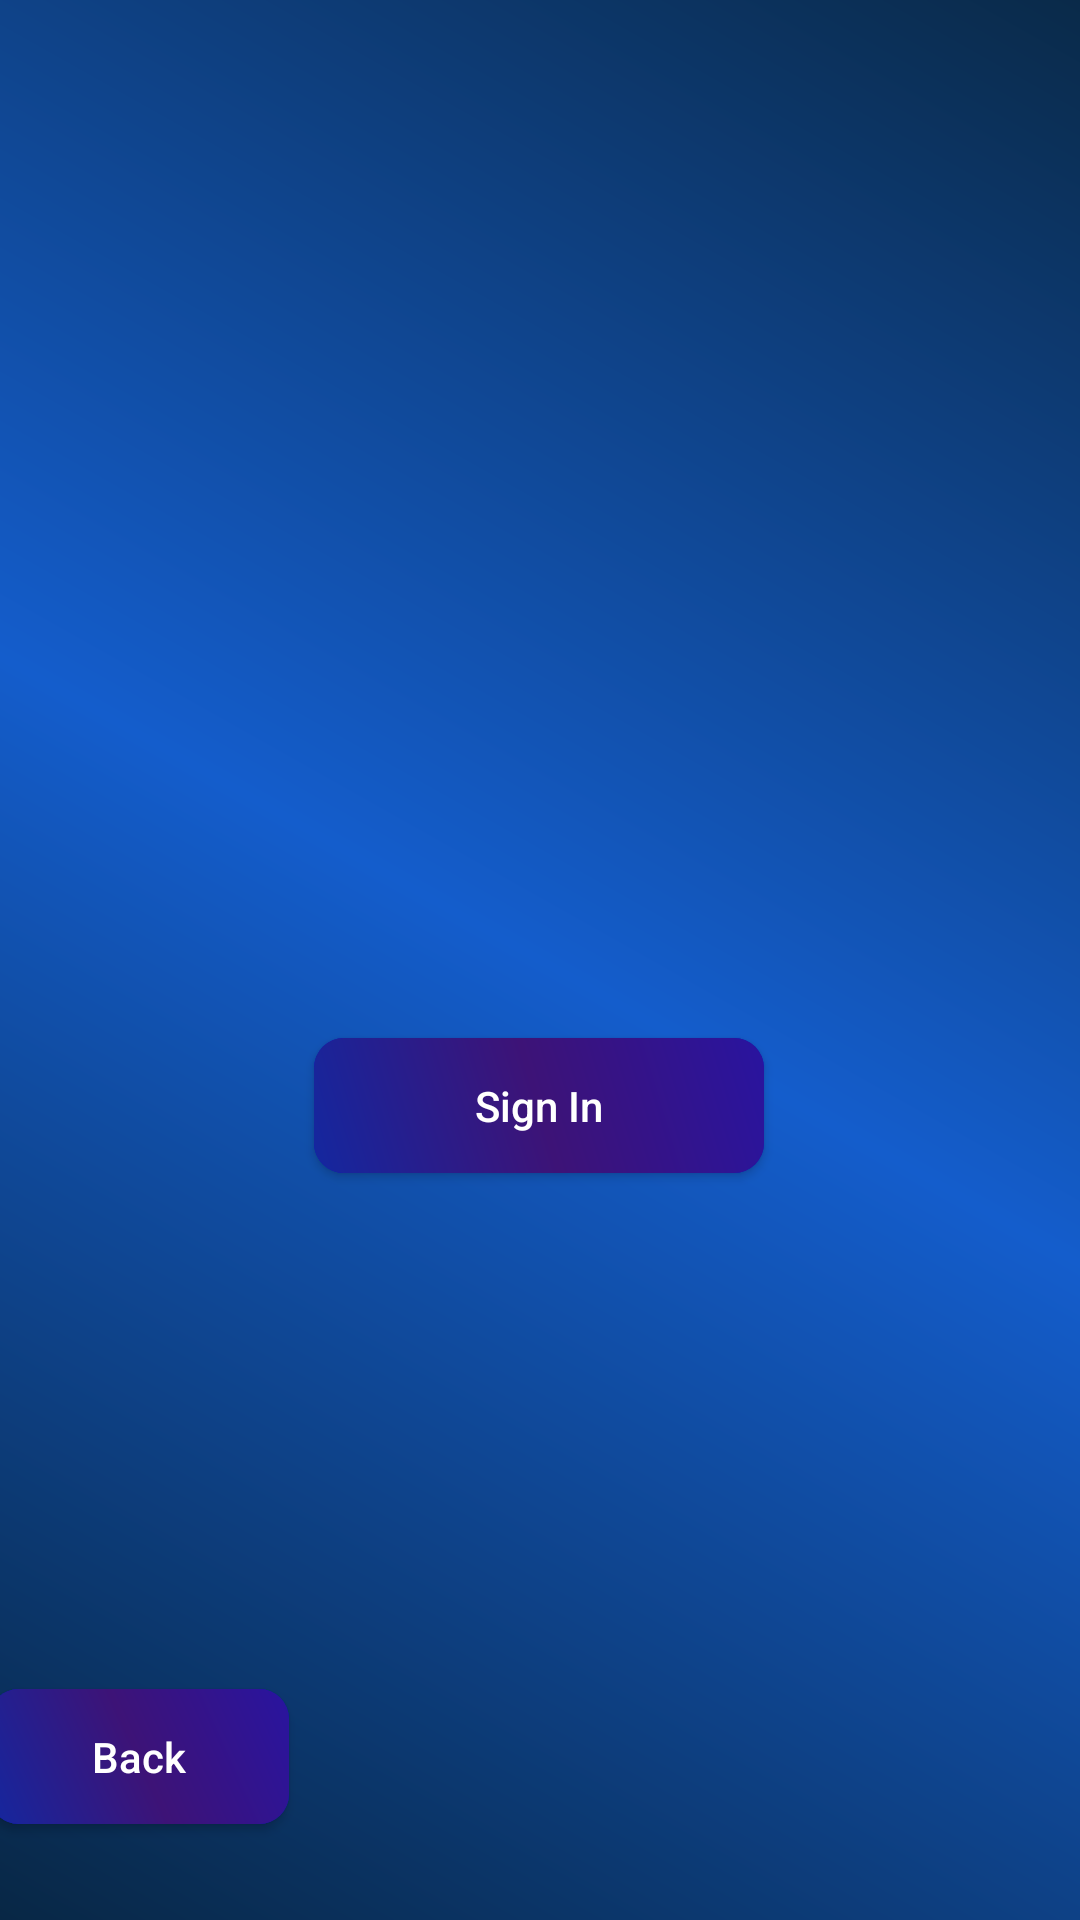

Write the Android layout XML for this screen, with the resource values it uses.
<!-- AndroidManifest.xml: application theme Theme.AppCompat.DayNight.DarkActionBar -->
<!-- res/layout/activity_sign_in.xml -->
<?xml version="1.0" encoding="utf-8"?>
<androidx.constraintlayout.widget.ConstraintLayout xmlns:android="http://schemas.android.com/apk/res/android"
    xmlns:app="http://schemas.android.com/apk/res-auto"
    xmlns:tools="http://schemas.android.com/tools"
    android:id="@+id/signIn"
    android:background="@drawable/gradient"
    android:layout_width="match_parent"
    android:layout_height="match_parent"
    tools:context=".SignIn">

    <Button
        android:id="@+id/signInWithEmailButton"
        style="style/Widget.MaterialComponents.ContainedButton"
        android:layout_width="150dp"
        android:layout_height="45dp"
        android:layout_marginTop="8dp"
        android:layout_marginBottom="291dp"
        android:background="@drawable/home_ripple"
        android:text="@string/sign_in"
        android:textAllCaps="false"
        android:textColor="@color/white"
        app:layout_constraintBottom_toBottomOf="parent"
        app:layout_constraintEnd_toEndOf="parent"
        app:layout_constraintHorizontal_bias="0.498"
        app:layout_constraintStart_toStartOf="parent"
        app:layout_constraintTop_toBottomOf="@+id/signInPassword" />

    <Button
        android:id="@+id/signInBackBtn"
        style="style/Widget.MaterialComponents.ContainedButton"
        android:layout_width="100dp"
        android:layout_height="45dp"
        android:layout_marginStart="32dp"
        android:layout_marginEnd="300dp"
        android:layout_marginBottom="32dp"
        android:background="@drawable/home_ripple"
        android:text="@string/back"
        android:textAllCaps="false"
        android:textColor="@color/white"
        app:layout_constraintBottom_toBottomOf="parent"
        app:layout_constraintEnd_toEndOf="parent"
        app:layout_constraintStart_toStartOf="parent" />

    <EditText
        android:id="@+id/signInEmail"
        android:layout_width="wrap_content"
        android:layout_height="wrap_content"
        android:layout_marginStart="100dp"
        android:layout_marginTop="315dp"
        android:layout_marginEnd="100dp"
        android:autofillHints=""
        android:background="@drawable/common_google_signin_btn_icon_light_normal_background"
        android:ems="10"
        android:inputType="textEmailAddress"
        android:textColor="@color/black"
        app:layout_constraintBottom_toTopOf="@+id/signInPassword"
        app:layout_constraintEnd_toEndOf="parent"
        app:layout_constraintHorizontal_bias="0.0"
        app:layout_constraintStart_toStartOf="parent"
        app:layout_constraintTop_toTopOf="parent" />

    <EditText
        android:id="@+id/signInPassword"
        android:layout_width="wrap_content"
        android:layout_height="wrap_content"
        android:layout_marginStart="100dp"
        android:layout_marginTop="8dp"
        android:layout_marginEnd="100dp"
        android:layout_marginBottom="8dp"
        android:autofillHints=""
        android:background="@drawable/common_google_signin_btn_icon_light_normal_background"
        android:ems="10"
        android:inputType="textPassword"
        android:textColor="@color/black"
        app:layout_constraintBottom_toTopOf="@+id/signInWithEmailButton"
        app:layout_constraintEnd_toEndOf="parent"
        app:layout_constraintHorizontal_bias="0.0"
        app:layout_constraintStart_toStartOf="parent"
        app:layout_constraintTop_toBottomOf="@+id/signInEmail" />
</androidx.constraintlayout.widget.ConstraintLayout>
<!-- resources referenced by this layout -->
<resources>
  <!-- drawable gradient (drawable) -->
  <?xml version="1.0" encoding="utf-8"?>
  <shape xmlns:android="http://schemas.android.com/apk/res/android">
      <solid android:color="#1352A5" />
      <gradient
          android:angle="45"
          android:endColor="#0A2A49"
          android:centerColor="#145DCC"
          android:startColor="#082745" />
  </shape>
  <!-- drawable home_ripple (drawable) -->
  <?xml version="1.0" encoding="utf-8"?>
  <ripple xmlns:android="http://schemas.android.com/apk/res/android"
      android:color="#00E4F1FF">
      <item>
          <shape android:shape="rectangle">
              <solid android:color="#0B0EBC" />
              <corners android:radius="10dp" />
          </shape>
      </item>
      <item android:drawable="@drawable/home_rounded_shape" />
  </ripple>
  <string name="back">Back</string>
  <string name="sign_in">Sign In</string>
  <!-- drawable home_rounded_shape (drawable) -->
  <?xml version="1.0" encoding="utf-8"?>
  <shape
      xmlns:android="http://schemas.android.com/apk/res/android"
      android:shape="rectangle">
      <gradient
          android:angle="45"
          android:startColor="#14279F"
          android:centerColor="#3D1377"
          android:endColor="#29149F"/>
      <corners
          android:radius="10dp">
      </corners>
  </shape>
  <!-- not gathered from this repository: default colours our renderer supplied (Android Studio template values) -->
  <color name="black">#FF000000</color>
  <color name="white">#FFFFFFFF</color>
</resources>
